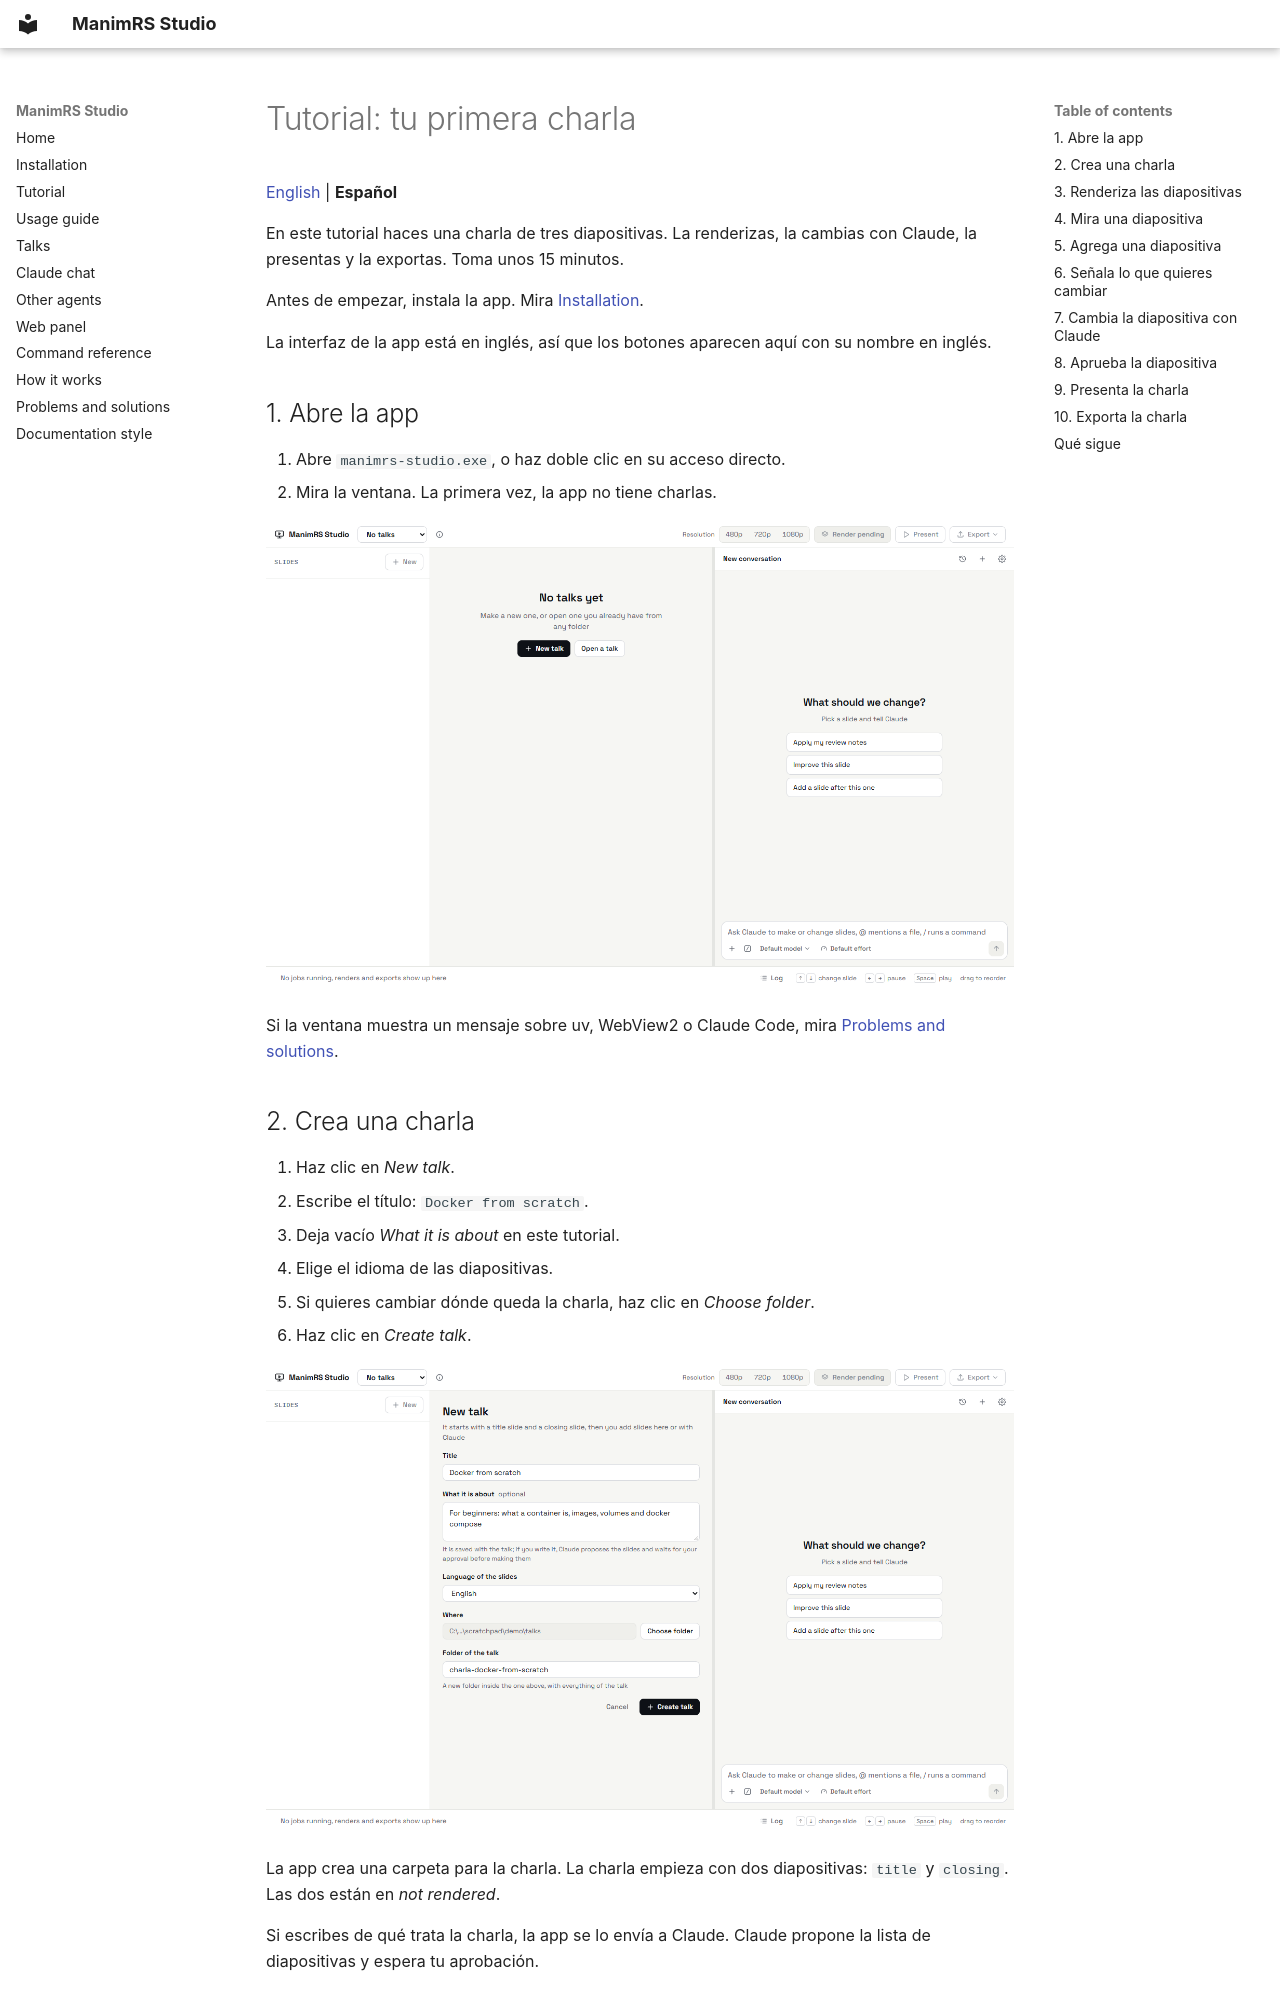

repository: JeroHoyos/manimrs-studio · page: es/tutorial/index.html · generator: mkdocs

# Tutorial: tu primera charla

[English](../tutorial.md) | **Español**

En este tutorial haces una charla de tres diapositivas. La renderizas, la cambias con Claude, la
presentas y la exportas. Toma unos 15 minutos.

Antes de empezar, instala la app. Mira [Installation](installation.md).

La interfaz de la app está en inglés, así que los botones aparecen aquí con su nombre en inglés.

## 1. Abre la app

1. Abre `manimrs-studio.exe`, o haz doble clic en su acceso directo.
2. Mira la ventana. La primera vez, la app no tiene charlas.

![La ventana de la app sin charlas, con los botones New talk y Open a talk](../images/first-start.png)

Si la ventana muestra un mensaje sobre uv, WebView2 o Claude Code, mira
[Problems and solutions](problems.md).
